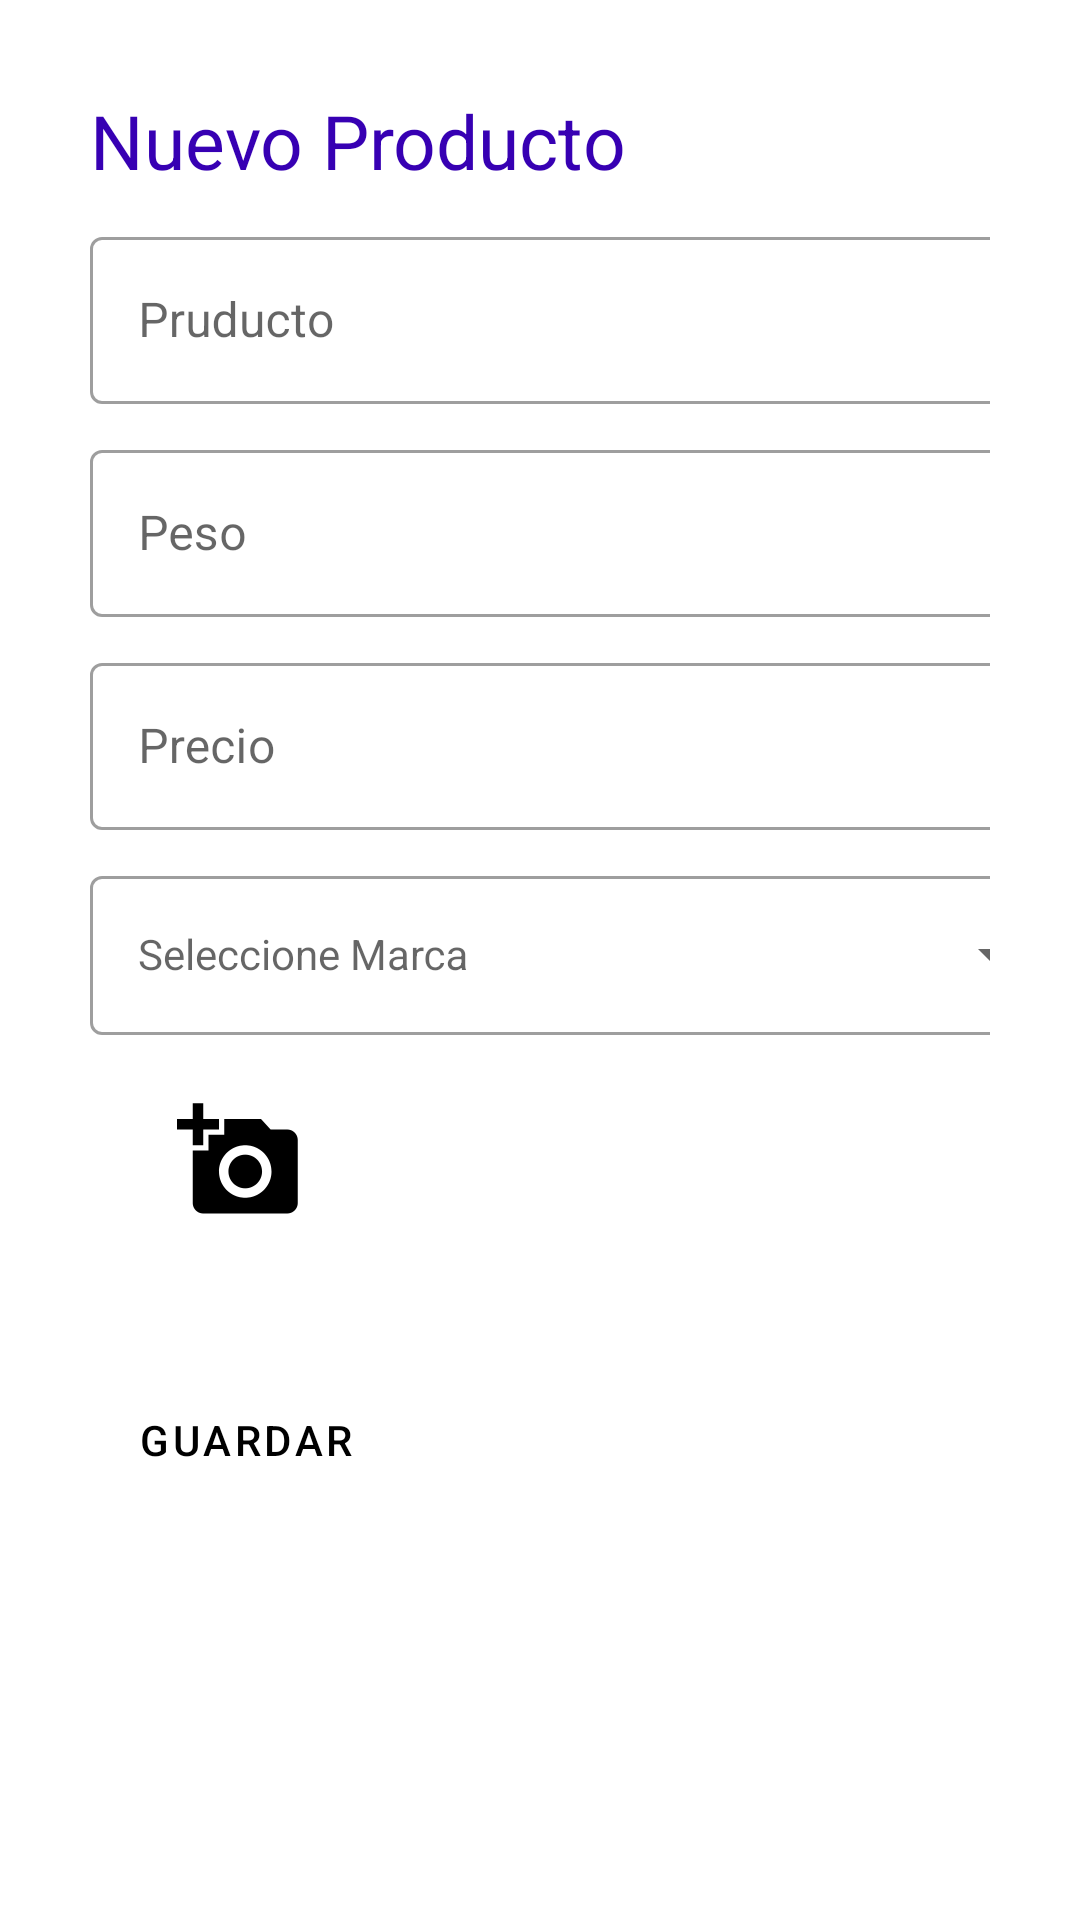

Write the Android layout XML for this screen, with the resource values it uses.
<!-- AndroidManifest.xml: application theme Theme.RapiFood -->
<!-- res/layout/activity_nuevo_producto.xml -->
<?xml version="1.0" encoding="utf-8"?>
<RelativeLayout xmlns:android="http://schemas.android.com/apk/res/android"
    xmlns:app="http://schemas.android.com/apk/res-auto"
    xmlns:tools="http://schemas.android.com/tools"
    android:layout_width="match_parent"
    android:layout_height="match_parent"
    tools:context=".nuevoProductoActivity"
    android:orientation="vertical"
    android:padding="30dp">

    <TextView
        android:id="@+id/txtnuevoProducto"
        android:layout_width="377dp"
        android:textColor="@color/purple_700"
        android:layout_height="wrap_content"
        android:layout_alignParentStart="true"
        android:layout_alignParentLeft="true"
        android:layout_alignParentEnd="true"
        android:layout_alignParentRight="true"
        android:layout_marginStart="0dp"
        android:layout_marginLeft="0dp"
        android:layout_marginEnd="4dp"
        android:layout_marginRight="4dp"
        android:layout_centerHorizontal="true"
        android:text="Nuevo Producto"
        android:textSize="25dp"
        android:layout_marginBottom="10dp"/>


    <com.google.android.material.textfield.TextInputLayout
        android:id="@+id/textlayout1"
        android:layout_width="match_parent"
        android:layout_height="wrap_content"
        android:hint="Pruducto"
        android:layout_below="@+id/txtnuevoProducto"
        style="@style/Widget.MaterialComponents.TextInputLayout.OutlinedBox"
        >

        <EditText
            android:id="@+id/etxt_nombre"
            android:layout_width="325dp"
            android:layout_height="match_parent" />

    </com.google.android.material.textfield.TextInputLayout>

    <com.google.android.material.textfield.TextInputLayout
        android:layout_marginTop="10dp"
        android:id="@+id/textlayout2"
        android:layout_width="match_parent"
        android:layout_height="wrap_content"
        android:hint="Peso"
        style="@style/Widget.MaterialComponents.TextInputLayout.OutlinedBox"
        android:layout_below="@id/textlayout1"
        >

        <EditText
            android:id="@+id/etxt_apellido"
            android:layout_width="325dp"
            android:layout_height="match_parent" />

    </com.google.android.material.textfield.TextInputLayout>

    <com.google.android.material.textfield.TextInputLayout
        android:layout_marginTop="10dp"
        android:id="@+id/textlayout3"
        android:layout_width="match_parent"
        android:layout_height="wrap_content"
        android:hint="Precio"
        style="@style/Widget.MaterialComponents.TextInputLayout.OutlinedBox"
        android:layout_below="@id/textlayout2"
        >

        <EditText

            android:inputType="textPostalAddress"
            android:id="@+id/etxt_direccion"
            android:layout_width="325dp"
            android:layout_height="match_parent" />

    </com.google.android.material.textfield.TextInputLayout>



    <com.google.android.material.textfield.TextInputLayout

        android:layout_marginTop="10dp"
        android:id="@+id/dropDown"
        android:layout_width="match_parent"
        android:layout_height="wrap_content"
        android:hint="Seleccione Marca"
        style="@style/Widget.MaterialComponents.TextInputLayout.OutlinedBox.ExposedDropdownMenu"
        android:layout_below="@id/textlayout3"
        >

        <androidx.appcompat.widget.AppCompatAutoCompleteTextView

            style="@style/Widget.MaterialComponents.TextInputLayout.OutlinedBox"
            android:id="@+id/etxt_grado"
            android:layout_width="325dp"
            android:layout_height="match_parent"
            />

    </com.google.android.material.textfield.TextInputLayout>


    <ImageView
        android:onClick="openCamera"
        android:id="@+id/takePhoto"
        android:layout_width="wrap_content"
        android:layout_height="wrap_content"
        android:src="@mipmap/ic_addphoto"
        android:layout_below="@id/dropDown"
        android:layout_marginTop="18dp"
        android:layout_marginLeft="26dp"

        />

    <ImageView

        android:id="@+id/new_memory_selected_image"
        android:layout_width="100dp"
        android:layout_height="100dp"
        android:src="@drawable/placeholder"
        android:layout_below="@id/dropDown"
        android:layout_marginLeft="150dp"/>

    <Button
        android:id="@+id/btn1"
        android:layout_marginTop="45dp"
        android:layout_width="wrap_content"
        android:layout_height="wrap_content"
        android:layout_below="@+id/takePhoto"
        android:text="Guardar"
        android:textColor="?attr/colorPrimaryDark"
        style="?attr/materialButtonOutlinedStyle"/>







</RelativeLayout>
<!-- resources referenced by this layout -->
<resources>
  <!-- mipmap ic_addphoto: png bitmap (mipmap-hdpi, 1102 bytes) -->
  <style name="Theme.RapiFood" parent="Theme.MaterialComponents.DayNight.DarkActionBar">
          
          <item name="colorPrimary">@color/purple_500</item>
          <item name="colorPrimaryVariant">@color/purple_700</item>
          <item name="colorOnPrimary">@color/white</item>
          
          <item name="colorSecondary">@color/teal_200</item>
          <item name="colorSecondaryVariant">@color/teal_700</item>
          <item name="colorOnSecondary">@color/black</item>
          
          <item name="android:statusBarColor" tools:targetApi="l">?attr/colorPrimaryVariant</item>
          
      </style>
  <!-- not gathered from this repository: default colours our renderer supplied (Android Studio template values) -->
  <color name="purple_500">#FF6200EE</color>
  <color name="purple_700">#FF3700B3</color>
  <color name="teal_200">#FF03DAC5</color>
  <color name="teal_700">#FF018786</color>
  <color name="black">#FF000000</color>
  <color name="white">#FFFFFFFF</color>
</resources>
